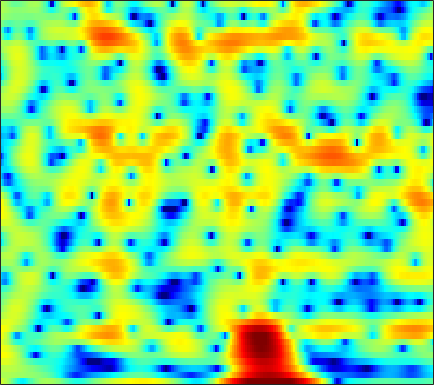

The table this chart was drawn from, first rows:
3.461, 3.0265, 2.3197, 1.4436, 0.66738, -0.53763, -1.9376, -3.0914, -4.6282, -5.8061, -6.0791, -5.6036, -4.422, -3.0838, -2.1317, -1.0469, -0.18238, 0.3372, 0.87388, 1.2416, 1.4561, 1.5277, 1.5082, 1.3704
1.729, 1.816, 1.861, 1.837, 1.782, 1.671, 1.534, 1.423, 1.276, 1.138, 1.017, 0.9374, 0.8428, 0.7521, 0.6802, 0.5686, 0.4258, 0.289, 0.05909, -0.238, -0.6109, -0.9451, -1.473, -2.103
2.121, 2.271, 2.394, 2.436, 2.42, 2.34, 2.205, 2.071, 1.858, 1.61, 1.337, 1.12, 0.8157, 0.498, 0.2536, -0.07976, -0.4238, -0.6902, -1.063, -1.458, -1.882, -2.225, -2.721, -3.269
3.972, 3.978, 3.902, 3.731, 3.542, 3.207, 2.782, 2.406, 1.829, 1.175, 0.4568, -0.1125, -0.8874, -1.644, -2.165, -2.756, -3.189, -3.403, -3.559, -3.61, -3.617, -3.626, -3.683, -3.814
5.458, 5.338, 5.084, 4.716, 4.364, 3.786, 3.076, 2.447, 1.457, 0.2701, -1.175, -2.479, -4.621, -7.444, -10.24, -15.23, -17.57, -14.22, -10.18, -7.518, -5.725, -4.772, -3.893, -3.377
4.908, 4.697, 4.298, 3.775, 3.311, 2.614, 1.847, 1.236, 0.3813, -0.5169, -1.473, -2.236, -3.305, -4.378, -5.091, -5.753, -5.86, -5.539, -4.752, -3.802, -2.903, -2.319, -1.697, -1.271
3.923, 3.508, 2.678, 1.543, 0.5072, -1.046, -2.59, -3.534, -4.2, -4.167, -3.751, -3.381, -2.945, -2.614, -2.402, -2.14, -1.844, -1.587, -1.197, -0.7551, -0.291, 0.04652, 0.4522, 0.8002
4.769, 4.273, 3.207, 1.604, -0.0371, -2.982, -7.002, -10.15, -10.04, -6.952, -4.711, -3.665, -2.865, -2.567, -2.569, -2.719, -2.858, -2.841, -2.549, -1.954, -1.176, -0.5658, 0.1819, 0.793
5.306, 5.181, 4.816, 4.248, 3.715, 2.923, 2.117, 1.558, 0.9237, 0.3846, -0.1827, -0.7358, -1.76, -3.265, -4.859, -7.964, -13.41, -22.85, -17.91, -10.23, -6.548, -4.777, -3.193, -2.232
3.559, 3.819, 4.023, 4.068, 4.006, 3.81, 3.494, 3.18, 2.659, 2.025, 1.255, 0.5713, -0.4851, -1.704, -2.702, -4.063, -5.267, -5.924, -6.356, -6.266, -5.888, -5.565, -5.179, -4.912
1.575, 2.203, 2.865, 3.326, 3.554, 3.7, 3.691, 3.582, 3.288, 2.831, 2.226, 1.682, 0.8282, -0.1575, -0.9763, -2.148, -3.371, -4.296, -5.501, -6.57, -7.372, -7.719, -7.815, -7.51
0.1025, 1.024, 2.014, 2.766, 3.191, 3.584, 3.79, 3.828, 3.73, 3.458, 3.012, 2.561, 1.793, 0.826, -0.04685, -1.44, -3.156, -4.727, -7.37, -11.12, -17.39, -26.89, -18.75, -12.64
-0.8353, 0.009029, 0.9563, 1.734, 2.213, 2.717, 3.06, 3.213, 3.292, 3.222, 2.987, 2.701, 2.172, 1.471, 0.8281, -0.1959, -1.408, -2.428, -3.897, -5.377, -6.589, -7.136, -7.252, -6.715
-1.66, -1.138, -0.4539, 0.2099, 0.6729, 1.244, 1.742, 2.049, 2.355, 2.532, 2.57, 2.507, 2.299, 1.949, 1.6, 1.038, 0.382, -0.1512, -0.8765, -1.571, -2.176, -2.533, -2.899, -3.143
-3.541, -3.367, -2.899, -2.188, -1.54, -0.6083, 0.3123, 0.9453, 1.66, 2.201, 2.57, 2.732, 2.796, 2.694, 2.517, 2.162, 1.685, 1.254, 0.6148, -0.07973, -0.7954, -1.295, -1.871, -2.356
-8.576, -10.17, -10.68, -8.197, -5.817, -3.076, -0.9637, 0.2786, 1.565, 2.511, 3.167, 3.491, 3.725, 3.755, 3.649, 3.332, 2.816, 2.296, 1.406, 0.292, -1.051, -2.194, -3.716, -4.89
-7.279, -8.549, -8.854, -6.809, -4.784, -2.349, -0.4357, 0.6605, 1.756, 2.546, 3.088, 3.363, 3.594, 3.686, 3.655, 3.453, 3.035, 2.555, 1.615, 0.2714, -1.658, -3.7, -7.711, -14.98
-1.81, -1.57, -1.192, -0.7522, -0.3593, 0.1171, 0.4627, 0.617, 0.6522, 0.5169, 0.3235, 0.2371, 0.3036, 0.5846, 0.8848, 1.265, 1.494, 1.513, 1.287, 0.7823, 0.04433, -0.6498, -1.633, -2.309
1.017, 1.283, 1.508, 1.606, 1.59, 1.377, 0.8557, 0.2071, -1.101, -3.149, -6.173, -8.944, -10.04, -6.62, -4.132, -1.725, -0.1665, 0.5793, 1.164, 1.355, 1.297, 1.151, 0.8291, 0.4831
1.736, 1.986, 2.252, 2.425, 2.418, 2.227, 1.759, 1.17, 0.04323, -1.503, -3.372, -4.619, -5.006, -3.732, -2.372, -0.7686, 0.3875, 0.9689, 1.411, 1.506, 1.27, 0.9557, 0.3783, -0.4101
-0.8607, -0.2216, 0.6417, 1.372, 1.775, 2.123, 2.266, 2.237, 2.047, 1.759, 1.451, 1.275, 1.169, 1.211, 1.309, 1.459, 1.528, 1.486, 1.241, 0.7778, 0.03162, -0.7417, -1.995, -3.626
-6.395, -4.051, -1.717, -0.09291, 0.832, 1.731, 2.319, 2.616, 2.84, 2.913, 2.9, 2.845, 2.726, 2.583, 2.437, 2.182, 1.834, 1.483, 0.853, 0.01437, -1.037, -2.061, -3.719, -5.728
-4.245, -2.69, -0.9295, 0.4086, 1.19, 1.974, 2.488, 2.737, 2.926, 2.976, 2.924, 2.831, 2.651, 2.422, 2.211, 1.87, 1.449, 1.056, 0.4261, -0.4089, -1.424, -2.355, -3.91, -5.75
0.8278, 1.222, 1.706, 2.145, 2.386, 2.563, 2.619, 2.561, 2.383, 2.125, 1.799, 1.544, 1.217, 0.9052, 0.7075, 0.4703, 0.2268, 0.02698, -0.3089, -0.7562, -1.406, -1.956, -2.92, -4.13
3.712, 3.711, 3.62, 3.454, 3.247, 2.849, 2.334, 1.854, 1.087, 0.2021, -0.755, -1.456, -2.252, -2.743, -2.823, -2.622, -2.238, -1.915, -1.579, -1.329, -1.308, -1.361, -1.561, -1.947
5.205, 4.936, 4.476, 3.821, 3.247, 2.374, 1.305, 0.4123, -0.9904, -2.724, -4.92, -7.044, -10.6, -13.37, -12.31, -8.945, -6.217, -4.739, -3.322, -2.368, -1.631, -1.32, -0.9299, -0.6466
5.638, 5.103, 4.178, 3.039, 2.064, 0.646, -0.8324, -1.931, -3.329, -4.715, -6.331, -7.784, -9.949, -11.26, -10.62, -8.436, -6.393, -5.274, -4.173, -3.54, -3.075, -2.67, -2.066, -1.191
5.502, 4.633, 3.142, 1.344, -0.3738, -3.077, -6.125, -8.191, -8.958, -7.83, -6.443, -5.64, -4.929, -4.301, -3.951, -3.522, -3.322, -3.408, -4.068, -5.37, -7.781, -9.411, -8.662, -5.049
3.322, 2.269, 0.666, -1.26, -3.002, -5.847, -9.545, -12.44, -12.46, -9.104, -6.313, -4.754, -3.259, -2.25, -1.759, -1.429, -1.451, -1.703, -2.567, -3.862, -5.853, -6.963, -6.529, -3.753
-1.188, -2.28, -3.679, -4.933, -5.569, -6.313, -6.533, -6.515, -6.018, -5.181, -4.076, -3.285, -2.29, -1.529, -1.068, -0.67, -0.4807, -0.4608, -0.5485, -0.7058, -0.7876, -0.7411, -0.3162, 0.3617
-6.375, -8.409, -11.31, -12.95, -12.41, -10.23, -8.127, -6.713, -5.141, -3.8, -2.642, -1.885, -1.038, -0.358, 0.03303, 0.4228, 0.6562, 0.7322, 0.8098, 0.7909, 0.8655, 0.9181, 1.089, 1.372
-8.244, -10.42, -13.75, -16.18, -14.34, -10.53, -7.391, -5.545, -3.554, -1.963, -0.7387, 0.009817, 0.7833, 1.348, 1.625, 1.831, 1.871, 1.815, 1.611, 1.368, 1.063, 0.9049, 0.6911, 0.6566
-6.951, -7.1, -7.062, -6.498, -5.785, -4.441, -2.931, -1.829, -0.4428, 0.782, 1.758, 2.344, 2.915, 3.245, 3.324, 3.212, 2.857, 2.46, 1.658, 0.7663, -0.41, -1.192, -2.168, -2.755
-10.23, -8.66, -6.754, -4.713, -3.517, -1.832, -0.4132, 0.6135, 1.789, 2.78, 3.556, 4.001, 4.377, 4.486, 4.384, 3.986, 3.237, 2.421, 0.9547, -1.034, -3.8, -6.392, -10.77, -14.23
-14.54, -10.9, -7.337, -4.877, -3.224, -1.487, 0.0573, 1.044, 2.209, 3.145, 3.902, 4.303, 4.623, 4.671, 4.521, 4.041, 3.209, 2.306, 0.8028, -1.31, -3.888, -6.426, -9.886, -12.48
-8.096, -7.326, -5.908, -4.562, -3.429, -2.138, -0.7942, 0.114, 1.281, 2.32, 3.189, 3.678, 4.117, 4.283, 4.208, 3.845, 3.195, 2.512, 1.366, -0.07035, -1.523, -2.803, -4.199, -5.489
-7.324, -6.964, -6.404, -5.79, -5.417, -4.567, -3.469, -2.33, -0.7545, 0.7882, 2.047, 2.833, 3.564, 3.958, 4.023, 3.815, 3.288, 2.713, 1.665, 0.4517, -0.8151, -1.728, -2.749, -3.291
-9.063, -8.145, -8.015, -8.981, -10.71, -13.49, -11.81, -8.094, -3.928, -0.9524, 1.135, 2.285, 3.343, 3.933, 4.108, 3.99, 3.448, 2.779, 1.462, -0.2777, -2.838, -4.982, -7.692, -7.345
-7.481, -6.816, -6.7, -7.504, -8.228, -9.374, -8.466, -6.426, -3.682, -1.434, 0.275, 1.191, 2.08, 2.575, 2.737, 2.67, 2.277, 1.729, 0.6655, -0.8962, -3.241, -5.229, -8.106, -7.345
-3.937, -3.767, -3.649, -3.635, -3.525, -3.409, -3.083, -2.708, -2.113, -1.559, -1.064, -0.8092, -0.5595, -0.4338, -0.3918, -0.3767, -0.3966, -0.488, -0.6338, -0.9347, -1.237, -1.299, -1.262, -0.7904
-1.251, -1.131, -0.9946, -0.8975, -0.9369, -0.9554, -1.07, -1.231, -1.532, -1.982, -2.593, -3.121, -3.886, -4.47, -4.679, -4.495, -3.914, -3.335, -2.544, -1.837, -1.11, -0.6708, 0.02708, 0.7156
0.6953, 0.9132, 1.102, 1.156, 1.081, 0.8565, 0.4384, -0.0252, -0.9035, -2.126, -3.869, -5.599, -8.754, -13.13, -15.7, -13.02, -9.124, -6.967, -4.852, -3.174, -1.912, -1.103, -0.1099, 0.7704
1.778, 2.102, 2.376, 2.476, 2.479, 2.252, 1.805, 1.314, 0.3774, -0.9231, -2.626, -4.251, -6.873, -9.586, -10.85, -10.28, -8.458, -7.152, -5.622, -4.392, -3.274, -2.386, -1.372, -0.3743
1.884, 2.302, 2.756, 3.072, 3.198, 3.205, 2.998, 2.689, 2.083, 1.237, 0.172, -0.738, -2.029, -3.291, -4.121, -5.083, -5.905, -6.387, -6.941, -7.125, -6.458, -5.627, -4.177, -2.749
0.6154, 1.275, 2.135, 2.859, 3.248, 3.633, 3.793, 3.751, 3.506, 3.044, 2.36, 1.722, 0.7165, -0.4987, -1.565, -3.227, -5.378, -7.512, -11.8, -19.64, -18, -12.13, -7.715, -5.073
-3.129, -1.647, 0.07994, 1.488, 2.34, 3.171, 3.713, 3.945, 4.008, 3.825, 3.418, 2.962, 2.158, 1.136, 0.2131, -1.232, -2.944, -4.404, -6.444, -7.939, -7.998, -7.272, -5.791, -4.495
-7.342, -4.663, -2.049, -0.07306, 1.092, 2.241, 3.041, 3.436, 3.71, 3.718, 3.492, 3.18, 2.586, 1.826, 1.173, 0.1796, -0.8433, -1.606, -2.494, -3.129, -3.518, -3.655, -3.579, -3.434
-5.551, -3.86, -1.819, -0.1464, 0.8919, 2.015, 2.811, 3.211, 3.519, 3.573, 3.384, 3.103, 2.568, 1.869, 1.254, 0.3817, -0.5195, -1.173, -1.934, -2.571, -3.053, -3.233, -3.471, -3.618
-3.324, -1.955, -0.3629, 0.9597, 1.812, 2.721, 3.35, 3.657, 3.85, 3.812, 3.53, 3.164, 2.492, 1.611, 0.8003, -0.3719, -1.665, -2.623, -3.722, -4.55, -4.978, -4.963, -4.959, -4.946
-1.312, -0.08701, 1.247, 2.314, 2.948, 3.615, 4.054, 4.236, 4.282, 4.099, 3.677, 3.195, 2.331, 1.164, 0.06101, -1.781, -4.2, -6.362, -9.782, -12.1, -10.76, -9.198, -7.544, -6.772
0.8931, 1.507, 2.275, 2.917, 3.275, 3.67, 3.953, 4.043, 3.992, 3.705, 3.198, 2.684, 1.786, 0.6346, -0.3975, -2.109, -4.335, -6.471, -10.05, -12.5, -10.66, -8.572, -6.631, -5.843
1.702, 1.575, 1.448, 1.505, 1.733, 2.104, 2.453, 2.614, 2.587, 2.253, 1.615, 0.9772, 0.02144, -0.8451, -1.378, -1.898, -2.263, -2.506, -2.757, -2.731, -2.385, -1.97, -1.543, -1.304
-0.3074, -1.91, -4.387, -5.601, -4.595, -2.488, -0.8885, -0.1569, 0.1449, -0.2747, -1.465, -2.939, -5.583, -7.977, -7.925, -5.711, -3.397, -2.046, -0.6509, 0.3945, 1.195, 1.61, 2.059, 2.371
-1.72, -4.088, -8.342, -10.96, -8.654, -5.153, -2.934, -2.023, -1.547, -1.888, -3.063, -4.539, -7.452, -10.58, -10.25, -6.891, -3.85, -2.093, -0.3844, 0.8266, 1.691, 2.191, 2.699, 3.04
0.1586, -0.6131, -1.51, -2.003, -2.041, -1.778, -1.397, -1.18, -1.063, -1.203, -1.579, -1.945, -2.404, -2.635, -2.526, -2.058, -1.29, -0.7092, 0.0109, 0.6038, 1.063, 1.358, 1.633, 1.824
1.378, 1.05, 0.6695, 0.3622, 0.1829, 0.04977, -0.01669, -0.02559, -0.0622, -0.1042, -0.1514, -0.1964, -0.23, -0.2242, -0.186, -0.06571, 0.05922, 0.1171, 0.1604, 0.1203, 0.005164, -0.1434, -0.3099, -0.3761
1.92, 1.711, 1.399, 1.072, 0.8467, 0.5911, 0.4192, 0.3528, 0.3504, 0.4258, 0.5521, 0.6595, 0.7951, 0.9184, 0.976, 0.9952, 0.8672, 0.6904, 0.2505, -0.4539, -1.459, -2.423, -3.729, -4.582
1.866, 1.619, 1.079, 0.4104, -0.1014, -0.696, -1.04, -1.112, -0.9183, -0.5398, -0.0782, 0.2963, 0.7728, 1.193, 1.449, 1.637, 1.643, 1.48, 0.9373, -0.08512, -1.809, -3.788, -8.151, -19.43
